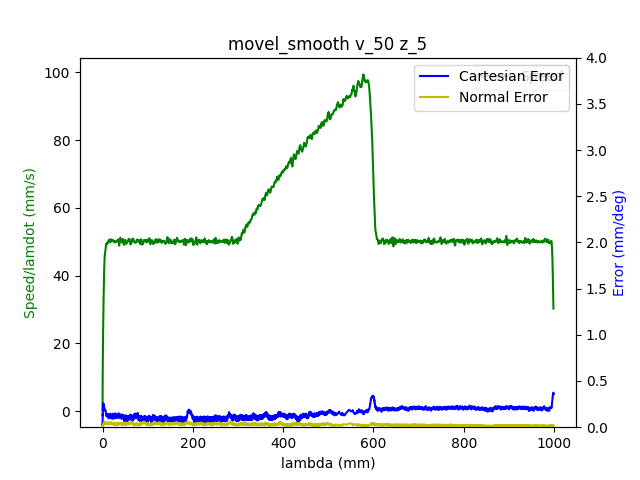

The file beside this chart, header and first rows:
1.680869231035000086e+09, 0.000000000000000000e+00, -7.640190444960506255e-01, 5.200743870558116599e-01, 4.404716168032015745e-03, -1.376555816724886805e+00, -1.899451761831992158e+00, 5.480609932996088896e-01
1.680869231039000034e+09, 0.000000000000000000e+00, -7.640190444960506255e-01, 5.200652380649232187e-01, 4.404716168032015745e-03, -1.376572879915217706e+00, -1.899469566966617284e+00, 5.480609932996088896e-01
1.680869231051000118e+09, 0.000000000000000000e+00, -7.640190444960506255e-01, 5.200652380649232187e-01, 4.404716168032015745e-03, -1.376572879915217706e+00, -1.899469566966617284e+00, 5.480609932996088896e-01
1.680869231055000067e+09, 0.000000000000000000e+00, -7.640190444960506255e-01, 5.200652380649232187e-01, 4.404716168032015745e-03, -1.376572879915217706e+00, -1.899469566966617284e+00, 5.480609932996088896e-01
1.680869231059000015e+09, 0.000000000000000000e+00, -7.640190444960506255e-01, 5.200652380649232187e-01, 4.404716168032015745e-03, -1.376572879915217706e+00, -1.899469566966617284e+00, 5.480609932996088896e-01
1.680869231062999964e+09, 0.000000000000000000e+00, -7.640190444960506255e-01, 5.200652380649232187e-01, 4.404716168032015745e-03, -1.376572879915217706e+00, -1.899469566966617284e+00, 5.480609932996088896e-01
1.680869231066999912e+09, 0.000000000000000000e+00, -7.640190444960506255e-01, 5.200652380649232187e-01, 4.404716168032015745e-03, -1.376572879915217706e+00, -1.899469566966617284e+00, 5.480609932996088896e-01
1.680869231071000099e+09, 0.000000000000000000e+00, -7.640190444960506255e-01, 5.200652380649232187e-01, 4.404716168032015745e-03, -1.376572879915217706e+00, -1.899469566966617284e+00, 5.480609932996088896e-01
1.680869231082999945e+09, 0.000000000000000000e+00, -7.640190444960506255e-01, 5.200652380649232187e-01, 4.415673173425130327e-03, -1.376572879915217706e+00, -1.899469566966617284e+00, 5.480609932996088896e-01
1.680869231095999956e+09, 1.000000000000000000e+00, -7.640190444960506255e-01, 5.200652380649232187e-01, 4.415673173425130327e-03, -1.376572879915217706e+00, -1.899469566966617284e+00, 5.480226136782293533e-01
1.680869231099999905e+09, 1.000000000000000000e+00, -7.640190444960506255e-01, 5.200652380649232187e-01, 4.415673173425130327e-03, -1.376572879915217706e+00, -1.899469566966617284e+00, 5.480226136782293533e-01
1.680869231104000092e+09, 1.000000000000000000e+00, -7.640190444960506255e-01, 5.200652380649232187e-01, 4.415673173425130327e-03, -1.376572879915217706e+00, -1.899469566966617284e+00, 5.480226136782293533e-01
1.680869231108000040e+09, 1.000000000000000000e+00, -7.640190444960506255e-01, 5.200652380649232187e-01, 4.415673173425130327e-03, -1.376572879915217706e+00, -1.899469566966617284e+00, 5.480226136782293533e-01
1.680869231111999989e+09, 1.000000000000000000e+00, -7.640190444960506255e-01, 5.200652380649232187e-01, 4.415673173425130327e-03, -1.376572879915217706e+00, -1.899487372101242633e+00, 5.480226136782293533e-01
1.680869231115999937e+09, 1.000000000000000000e+00, -7.640190444960506255e-01, 5.200652380649232187e-01, 4.415673173425130327e-03, -1.376572879915217706e+00, -1.899487372101242633e+00, 5.480226136782293533e-01
1.680869231119999886e+09, 1.000000000000000000e+00, -7.640190444960506255e-01, 5.200652380649232187e-01, 4.415673173425130327e-03, -1.376589943105548164e+00, -1.899487372101242633e+00, 5.480226136782293533e-01
1.680869231124000072e+09, 1.000000000000000000e+00, -7.640190444960506255e-01, 5.200652380649232187e-01, 4.415673173425130327e-03, -1.376589943105548164e+00, -1.899487372101242633e+00, 5.480226136782293533e-01
1.680869231128000021e+09, 1.000000000000000000e+00, -7.640190444960506255e-01, 5.200652380649232187e-01, 4.415673173425130327e-03, -1.376589943105548164e+00, -1.899487372101242633e+00, 5.480226136782293533e-01
1.680869231134999990e+09, 1.000000000000000000e+00, -7.640190444960506255e-01, 5.200652380649232187e-01, 4.415673173425130327e-03, -1.376589943105548164e+00, -1.899487372101242633e+00, 5.480226136782293533e-01
1.680869231140000105e+09, 1.000000000000000000e+00, -7.640190444960506255e-01, 5.200652380649232187e-01, 4.415673173425130327e-03, -1.376589943105548164e+00, -1.899487372101242633e+00, 5.480226136782293533e-01
1.680869231144000053e+09, 1.000000000000000000e+00, -7.640190444960506255e-01, 5.200560890740346665e-01, 4.415673173425130327e-03, -1.376589943105548164e+00, -1.899487372101242633e+00, 5.480226136782293533e-01
1.680869231148000002e+09, 1.000000000000000000e+00, -7.640060330509562680e-01, 5.200469400831462252e-01, 4.415673173425130327e-03, -1.376589943105548164e+00, -1.899487372101242633e+00, 5.480226136782293533e-01
1.680869231151999950e+09, 1.000000000000000000e+00, -7.639930216058619106e-01, 5.200377910922577840e-01, 4.415673173425130327e-03, -1.376589943105548164e+00, -1.899487372101242633e+00, 5.480226136782293533e-01
1.680869231155999899e+09, 1.000000000000000000e+00, -7.639800101607675531e-01, 5.200286421013692317e-01, 4.415673173425130327e-03, -1.376589943105548164e+00, -1.899487372101242633e+00, 5.480226136782293533e-01
1.680869231161999941e+09, 1.000000000000000000e+00, -7.639409758254844807e-01, 5.200011951287037970e-01, 4.415673173425130327e-03, -1.376589943105548164e+00, -1.899487372101242633e+00, 5.479842340568498171e-01
1.680869231167999983e+09, 1.000000000000000000e+00, -7.639149529352957657e-01, 5.199828971469269145e-01, 4.415673173425130327e-03, -1.376589943105548164e+00, -1.899487372101242633e+00, 5.479842340568498171e-01
1.680869231171999931e+09, 1.000000000000000000e+00, -7.638889300451070508e-01, 5.199645991651499211e-01, 4.415673173425130327e-03, -1.376572879915217706e+00, -1.899487372101242633e+00, 5.479842340568498171e-01
1.680869231177999973e+09, 1.000000000000000000e+00, -7.637978499294464374e-01, 5.199188542107074928e-01, 4.415673173425130327e-03, -1.376555816724886805e+00, -1.899469566966617284e+00, 5.479458544354702809e-01
1.680869231183000088e+09, 1.000000000000000000e+00, -7.637458041490690075e-01, 5.198914072380419471e-01, 4.415673173425130327e-03, -1.376555816724886805e+00, -1.899469566966617284e+00, 5.479458544354702809e-01
1.680869231187000036e+09, 1.000000000000000000e+00, -7.636677354785027516e-01, 5.198548112744880711e-01, 4.415673173425130327e-03, -1.376521690344225890e+00, -1.899469566966617284e+00, 5.479458544354702809e-01
1.680869231190999985e+09, 1.000000000000000000e+00, -7.635896668079366068e-01, 5.198182153109341952e-01, 4.415673173425130327e-03, -1.376487563963564975e+00, -1.899451761831992158e+00, 5.479074748140907447e-01
1.680869231196000099e+09, 1.000000000000000000e+00, -7.634985866922759934e-01, 5.197633213656032147e-01, 4.415673173425130327e-03, -1.376402248011912244e+00, -1.899451761831992158e+00, 5.478690951927112085e-01
1.680869231200000048e+09, 1.000000000000000000e+00, -7.633944951315211336e-01, 5.197175764111608975e-01, 4.415673173425130327e-03, -1.376282805679598598e+00, -1.899433956697366810e+00, 5.478690951927112085e-01
1.680869231203999996e+09, 1.000000000000000000e+00, -7.632643806805774478e-01, 5.196535334749414758e-01, 4.415673173425130327e-03, -1.376112173776293357e+00, -1.899416151562741462e+00, 5.478307155713316723e-01
1.680869231207999945e+09, 1.000000000000000000e+00, -7.631342662296337620e-01, 5.195986395296104954e-01, 4.415673173425130327e-03, -1.375941541872987894e+00, -1.899380541293490765e+00, 5.477923359499522471e-01
1.680869231211999893e+09, 1.000000000000000000e+00, -7.629911403335957187e-01, 5.195345965933911847e-01, 4.415673173425130327e-03, -1.375753846779352196e+00, -1.899344931024239846e+00, 5.477539563285727109e-01
1.680869231217999935e+09, 1.000000000000000000e+00, -7.626528427611422023e-01, 5.193790637482869066e-01, 4.415673173425130327e-03, -1.375344330211419663e+00, -1.899220295081862409e+00, 5.475620582216750298e-01
1.680869231221999884e+09, 1.000000000000000000e+00, -7.624576710847267291e-01, 5.192875738394021612e-01, 4.404716168032015745e-03, -1.375088382356461691e+00, -1.899131269408735889e+00, 5.474852989789159574e-01
1.680869231226999998e+09, 1.000000000000000000e+00, -7.622364765181226520e-01, 5.191869349396288635e-01, 4.404716168032015745e-03, -1.374815371311173262e+00, -1.899024438600983800e+00, 5.473701601147774598e-01
1.680869231230999947e+09, 1.000000000000000000e+00, -7.620022705064239954e-01, 5.190862960398554549e-01, 4.393759162638901164e-03, -1.374525297075554153e+00, -1.898917607793231710e+00, 5.471782620078797787e-01
1.680869231234999895e+09, 1.000000000000000000e+00, -7.617420416045367348e-01, 5.189673591583051637e-01, 4.382802157245786583e-03, -1.374218159649605031e+00, -1.898775166716228924e+00, 5.469479842796026725e-01
1.680869231239000082e+09, 1.000000000000000000e+00, -7.614688012575550058e-01, 5.188484222767549836e-01, 4.371845151852672869e-03, -1.373859832652663870e+00, -1.898614920504600789e+00, 5.465641880658074214e-01
1.680869231243000031e+09, 1.000000000000000000e+00, -7.611825494654789193e-01, 5.187111874134276990e-01, 4.360888146459558287e-03, -1.373467379275061795e+00, -1.898436869158347307e+00, 5.462187714733917066e-01
1.680869231246999979e+09, 1.000000000000000000e+00, -7.608702747832141178e-01, 5.185739525501005254e-01, 4.349931141066443706e-03, -1.373057862707129040e+00, -1.898241012677468476e+00, 5.457965956382169193e-01
1.680869231250999928e+09, 1.000000000000000000e+00, -7.605449886558549588e-01, 5.184275686958847995e-01, 4.338974135673329124e-03, -1.372614219758535370e+00, -1.898027351061964296e+00, 5.454511790458012044e-01
1.680869231255000114e+09, 1.000000000000000000e+00, -7.601936796383070849e-01, 5.182720358507805214e-01, 4.317060124887099962e-03, -1.372153513619611021e+00, -1.897795884311834769e+00, 5.451057624533854895e-01
1.680869231259000063e+09, 1.000000000000000000e+00, -7.598293591756649645e-01, 5.181165030056763543e-01, 4.295146114100871666e-03, -1.371658681100025978e+00, -1.897546612427080115e+00, 5.447603458609697746e-01
1.680869231263000011e+09, 1.000000000000000000e+00, -7.594390158228340182e-01, 5.179426721787950827e-01, 4.262275097921527922e-03, -1.371146785390110034e+00, -1.897279535407699891e+00, 5.443765496471745235e-01
1.680869231266999960e+09, 1.000000000000000000e+00, -7.590356610249086033e-01, 5.177688413519139221e-01, 4.240361087135298759e-03, -1.370617826489863633e+00, -1.897012458388319667e+00, 5.440311330547588087e-01
1.680869231270999908e+09, 1.000000000000000000e+00, -7.586192947818889420e-01, 5.175858615341443203e-01, 4.207490070955955883e-03, -1.370054741208956539e+00, -1.896727576234314094e+00, 5.436089572195840214e-01
1.680869231275000095e+09, 1.000000000000000000e+00, -7.581769056486804548e-01, 5.173937327254861662e-01, 4.174619054776612138e-03, -1.369474592737718543e+00, -1.896442694080308522e+00, 5.431484017630298089e-01
1.680869231279000044e+09, 1.000000000000000000e+00, -7.577215050703777210e-01, 5.171924549259395709e-01, 4.141748038597269262e-03, -1.368877381076150090e+00, -1.896140006791677601e+00, 5.427262259278549106e-01
1.680869231283999920e+09, 1.000000000000000000e+00, -7.572530930469805188e-01, 5.169911771263929756e-01, 4.097920017024810936e-03, -1.368246043033920500e+00, -1.895819514368421332e+00, 5.423040500926802343e-01
1.680869231290999889e+09, 1.000000000000000000e+00, -7.562642232198086845e-01, 5.165520255637456870e-01, 4.021220979273009734e-03, -1.366898050997809033e+00, -1.895142919252658098e+00, 5.414213188009511235e-01
1.680869231295000076e+09, 1.000000000000000000e+00, -7.557437654160340523e-01, 5.163324497824220982e-01, 3.977392957700551408e-03, -1.366198460194257391e+00, -1.894786816560151355e+00, 5.409607633443969110e-01
1.680869231299000025e+09, 1.000000000000000000e+00, -7.552102961671651737e-01, 5.160945760193216270e-01, 3.933564936128093950e-03, -1.365481806200375514e+00, -1.894430713867644167e+00, 5.405002078878425875e-01
1.680869231302999973e+09, 1.000000000000000000e+00, -7.546768269182961841e-01, 5.158567022562210447e-01, 3.878779909162521477e-03, -1.364765152206493193e+00, -1.894056806040512075e+00, 5.400396524312882640e-01
1.680869231306999922e+09, 1.000000000000000000e+00, -7.541173347792383685e-01, 5.156096795022320212e-01, 3.834951887590063585e-03, -1.364014371831949957e+00, -1.893682898213379762e+00, 5.395790969747339405e-01
1.680869231311000109e+09, 1.000000000000000000e+00, -7.535578426401806640e-01, 5.153626567482429977e-01, 3.791123866017605693e-03, -1.363246528267076263e+00, -1.893291185251622100e+00, 5.390801618968001918e-01
1.680869231315000057e+09, 1.000000000000000000e+00, -7.529853390560287130e-01, 5.151064850033654219e-01, 3.736338839052033654e-03, -1.362461621511872112e+00, -1.892881667155239089e+00, 5.385812268188663321e-01
1.680869231319000006e+09, 1.000000000000000000e+00, -7.523998240267821824e-01, 5.148411642675994049e-01, 3.692510817479575762e-03, -1.361676714756667961e+00, -1.892489954193481649e+00, 5.381206713623120086e-01
... 6,006 more rows
